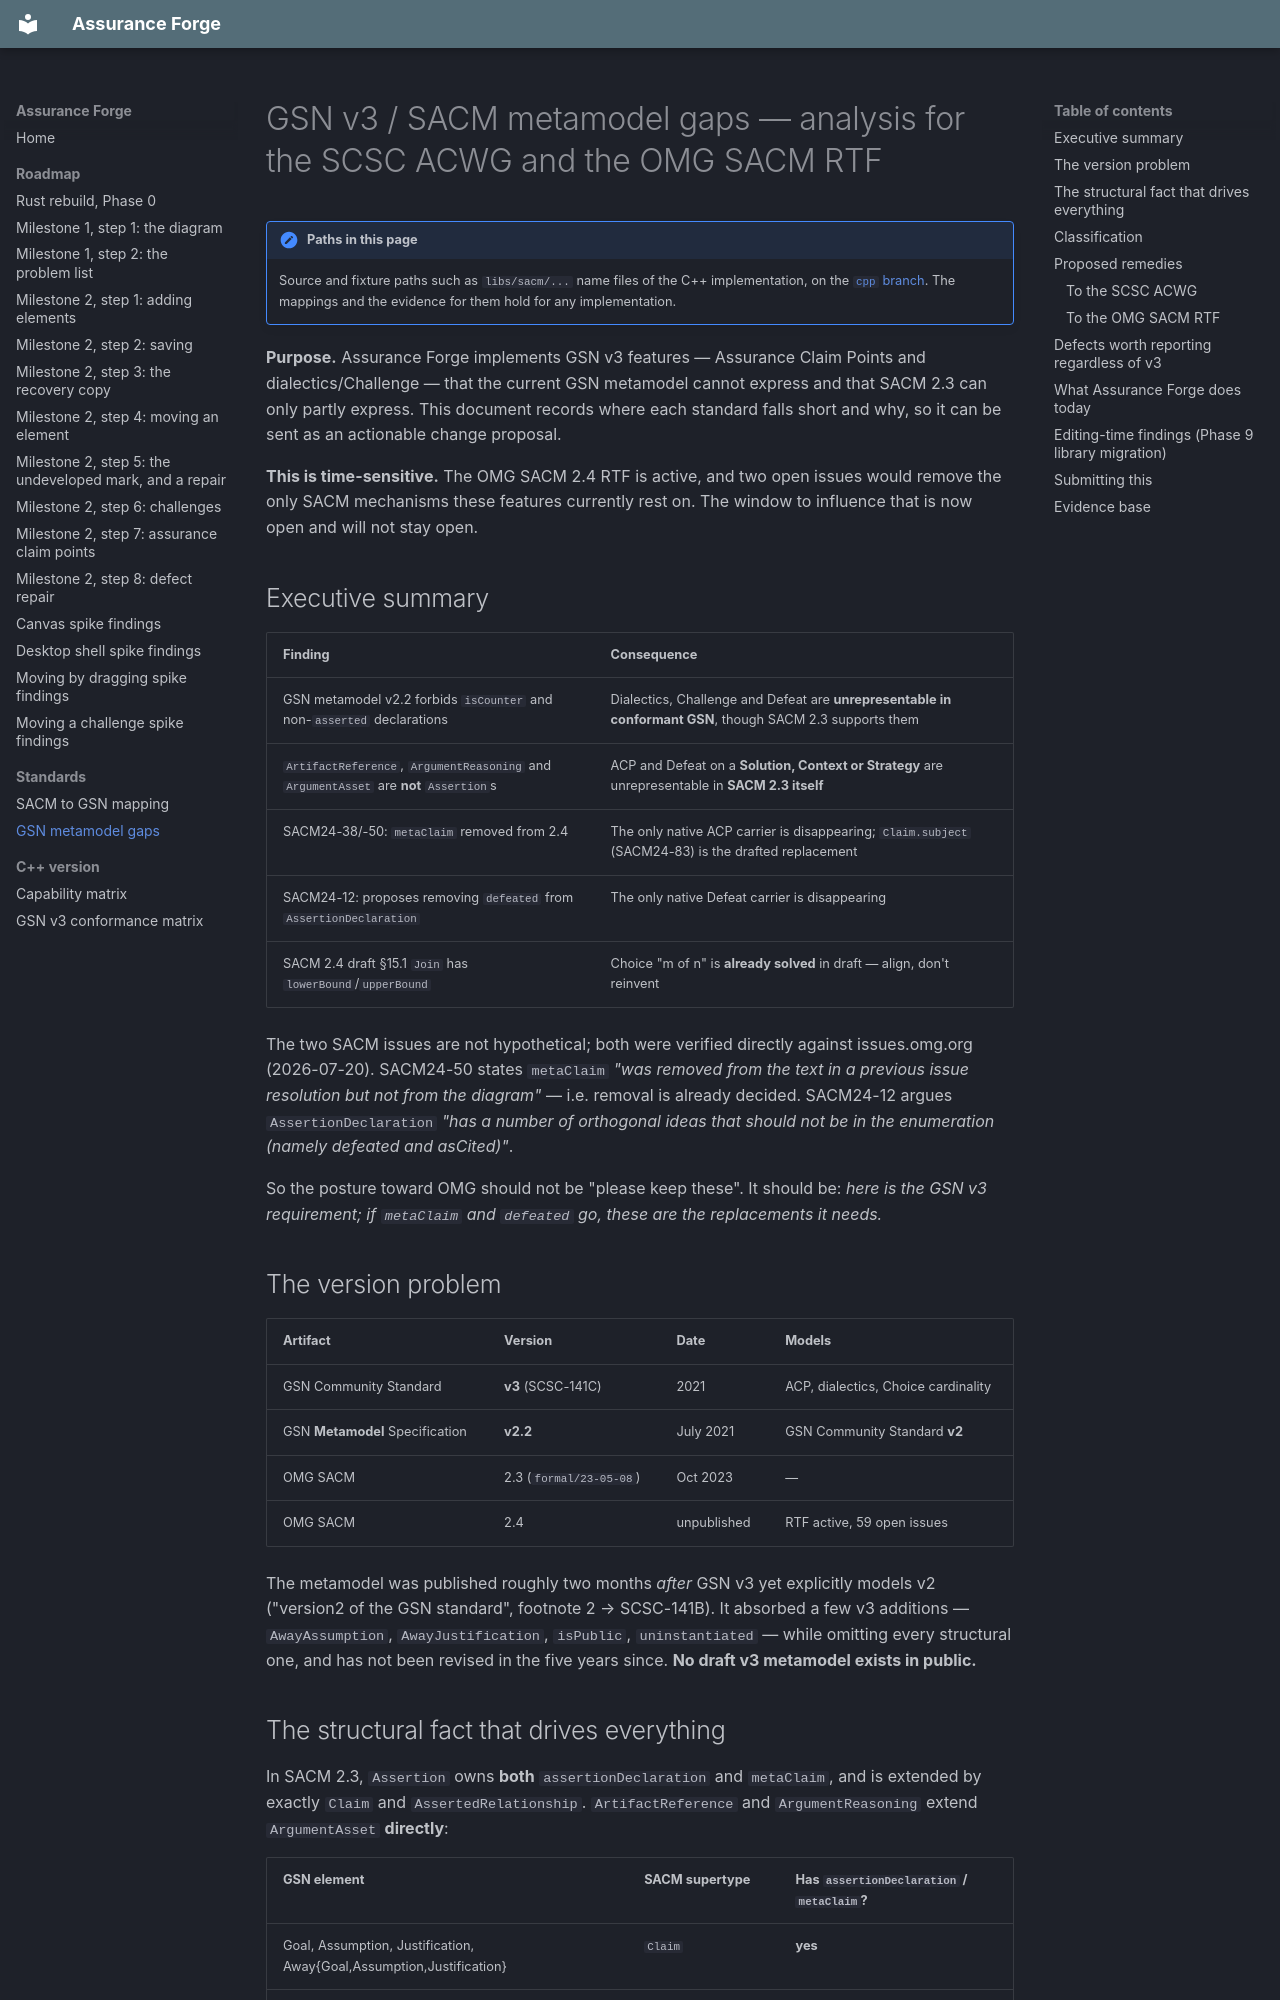

repository: lasrod/assurance-forge · page: standards/sacm-gsn-metamodel-gaps/index.html · generator: mkdocs

# GSN v3 / SACM metamodel gaps — analysis for the SCSC ACWG and the OMG SACM RTF

!!! note "Paths in this page"
    Source and fixture paths such as `libs/sacm/...` name files of the C++
    implementation, on the [`cpp` branch](https://github.com/lasrod/assurance-forge/tree/cpp).
    The mappings and the evidence for them hold for any implementation.

**Purpose.** Assurance Forge implements GSN v3 features — Assurance Claim Points
and dialectics/Challenge — that the current GSN metamodel cannot express and that
SACM 2.3 can only partly express. This document records where each standard falls
short and why, so it can be sent as an actionable change proposal.

**This is time-sensitive.** The OMG SACM 2.4 RTF is active, and two open issues
would remove the only SACM mechanisms these features currently rest on. The
window to influence that is now open and will not stay open.

## Executive summary

| Finding | Consequence |
|---|---|
| GSN metamodel v2.2 forbids `isCounter` and non-`asserted` declarations | Dialectics, Challenge and Defeat are **unrepresentable in conformant GSN**, though SACM 2.3 supports them |
| `ArtifactReference`, `ArgumentReasoning` and `ArgumentAsset` are **not** `Assertion`s | ACP and Defeat on a **Solution, Context or Strategy** are unrepresentable in **SACM 2.3 itself** |
| SACM24-38/-50: `metaClaim` removed from 2.4 | The only native ACP carrier is disappearing; `Claim.subject` (SACM24-83) is the drafted replacement |
| SACM24-12: proposes removing `defeated` from `AssertionDeclaration` | The only native Defeat carrier is disappearing |
| SACM 2.4 draft §15.1 `Join` has `lowerBound`/`upperBound` | Choice "m of n" is **already solved** in draft — align, don't reinvent |

The two SACM issues are not hypothetical; both were verified directly against
issues.omg.org (2026-07-20). SACM24-50 states `metaClaim` *"was removed from the
text in a previous issue resolution but not from the diagram"* — i.e. removal is
already decided. SACM24-12 argues `AssertionDeclaration` *"has a number of
orthogonal ideas that should not be in the enumeration (namely defeated and
asCited)"*.

So the posture toward OMG should not be "please keep these". It should be: *here
is the GSN v3 requirement; if `metaClaim` and `defeated` go, these are the
replacements it needs.*

## The version problem

| Artifact | Version | Date | Models |
|---|---|---|---|
| GSN Community Standard | **v3** (SCSC-141C) | 2021 | ACP, dialectics, Choice cardinality |
| GSN **Metamodel** Specification | **v2.2** | July 2021 | GSN Community Standard **v2** |
| OMG SACM | 2.3 (`formal/23-05-08`) | Oct 2023 | — |
| OMG SACM | 2.4 | unpublished | RTF active, 59 open issues |

The metamodel was published roughly two months *after* GSN v3 yet explicitly
models v2 ("version2 of the GSN standard", footnote 2 → SCSC-141B). It absorbed a
few v3 additions — `AwayAssumption`, `AwayJustification`, `isPublic`,
`uninstantiated` — while omitting every structural one, and has not been revised
in the five years since. **No draft v3 metamodel exists in public.**

## The structural fact that drives everything

In SACM 2.3, `Assertion` owns **both** `assertionDeclaration` and `metaClaim`,
and is extended by exactly `Claim` and `AssertedRelationship`. `ArtifactReference`
and `ArgumentReasoning` extend `ArgumentAsset` **directly**:

| GSN element | SACM supertype | Has `assertionDeclaration` / `metaClaim`? |
|---|---|---|
| Goal, Assumption, Justification, Away{Goal,Assumption,Justification} | `Claim` | **yes** |
| SupportedBy, InContextOf | `AssertedRelationship` | **yes** |
| Solution, AwaySolution, ModuleReference, ContractModuleReference | `ArtifactReference` | **no** |
| Context, AwayContext, Choice | `ArgumentAsset` | **no** |
| Strategy | `ArgumentReasoning` | **no** |

Therefore **"ACP on a Solution", "ACP on a Context", "defeat a Strategy" have no
SACM 2.3 representation at all** — before GSN's own constraints even apply. Those
are exactly the elements GSN v3 most wants to decorate. This is a SACM gap, not
merely a GSN one, and it is the most consequential technical result here.
